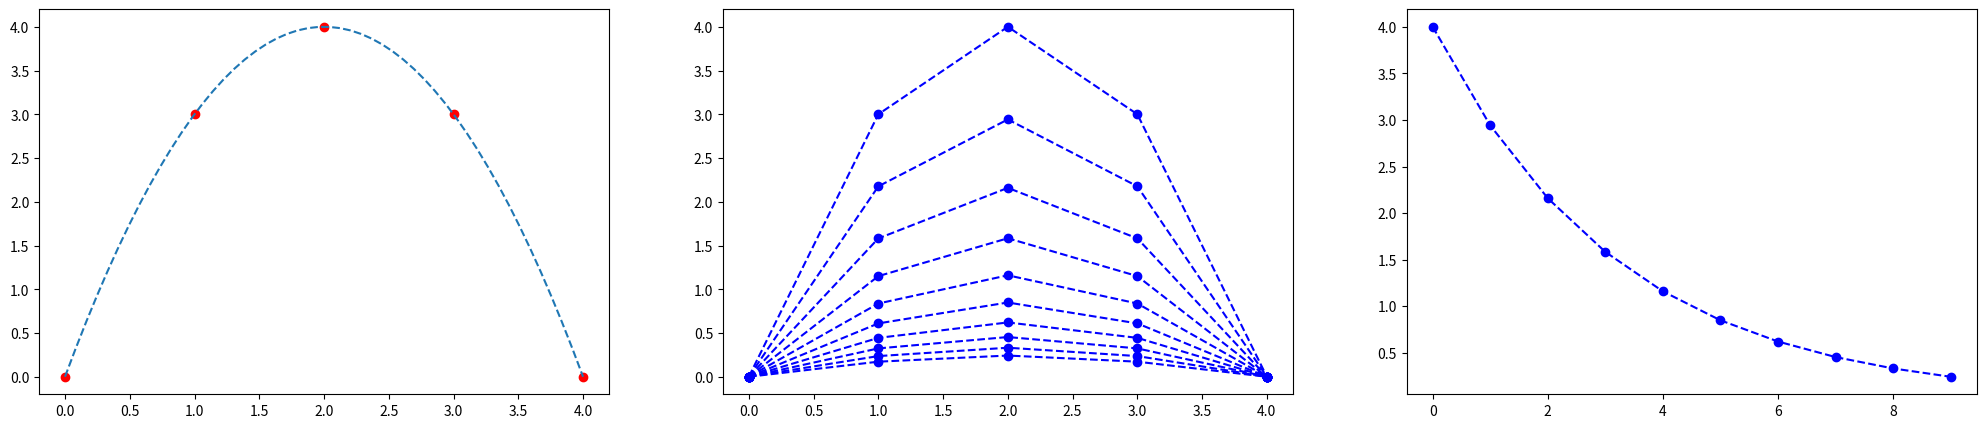

Generate this figure with matplotlib:
import matplotlib.pyplot as plt
import numpy as np

fig, axs = plt.subplots(nrows=1, ncols=3, figsize=(25, 5))
#nodefinee funkciju
def y(x):
    return -x**2 + 4*x
intervals = 4
h=1
punkti = int(intervals/h + 1)
Ʈ=h
γ=Ʈ/h**2
σ = 1
l=10
η=1
# attēlo grafiku intervālā x[-1;5]
fx = np.linspace(0, intervals)
fy = y(fx)

x = np.arange(0, intervals + 0.1, h)
#aprekina y vērtības
y = y(x)

print("x:", x, "y:", y )
axs[0].plot(x, y, 'ro')
axs[0].plot(fx, fy, '--')

# definee γ, h, Ʈ, kur γ=Ʈ/h**2


print("γ=",γ)
print("σ=",σ)

#izvedo nullu matricu kurā pēc tam saglabā u(xi,yi) vertibas
u = np.zeros((punkti,l))
α = np.zeros((punkti,l))
β = np.zeros((punkti,l))
z = np.zeros((l))

for i in range(0,punkti-1):
  u[i,0] = y[i]

for j in range (1,l):
  for i in range(0,punkti-2):
    A= (γ*σ + η*γ*σ)
    B= (γ*σ + η*γ*σ)
    C= (2*γ*σ + 2*γ*σ*η+1)
    F = -(((η*γ*σ)*u[i,j-1]) - ((1 + 2*γ*σ*η) * u[i+1,j-1]) + ((η*γ*σ)*u[i+2,j-1]))

    α[i+1,j] = B/(C-A*α[i,j])
    β[i+1,j] = (A*β[i,j]+F)/(C-A*α[i,j])

  for i in range(punkti-2,0,-1):
    u[i,j] = α[i,j]*u[i+1,j]+β[i,j]

print("α:",α[:])
print("β:", β[:])
print(u[:,:])

# konstruē grafikus
for i in range(0,l):
  axs[1].plot(u[:,i], 'bo')
  axs[1].plot(u[:,i], 'b--')

for i in range(0,l):
  print("u(",i,")", u[:,i])
  z[i]= u[2,i]
print("z: ", z[:]) 
axs[2].plot(z[:], 'bo')
axs[2].plot(z[:], 'b--')

plt.show()